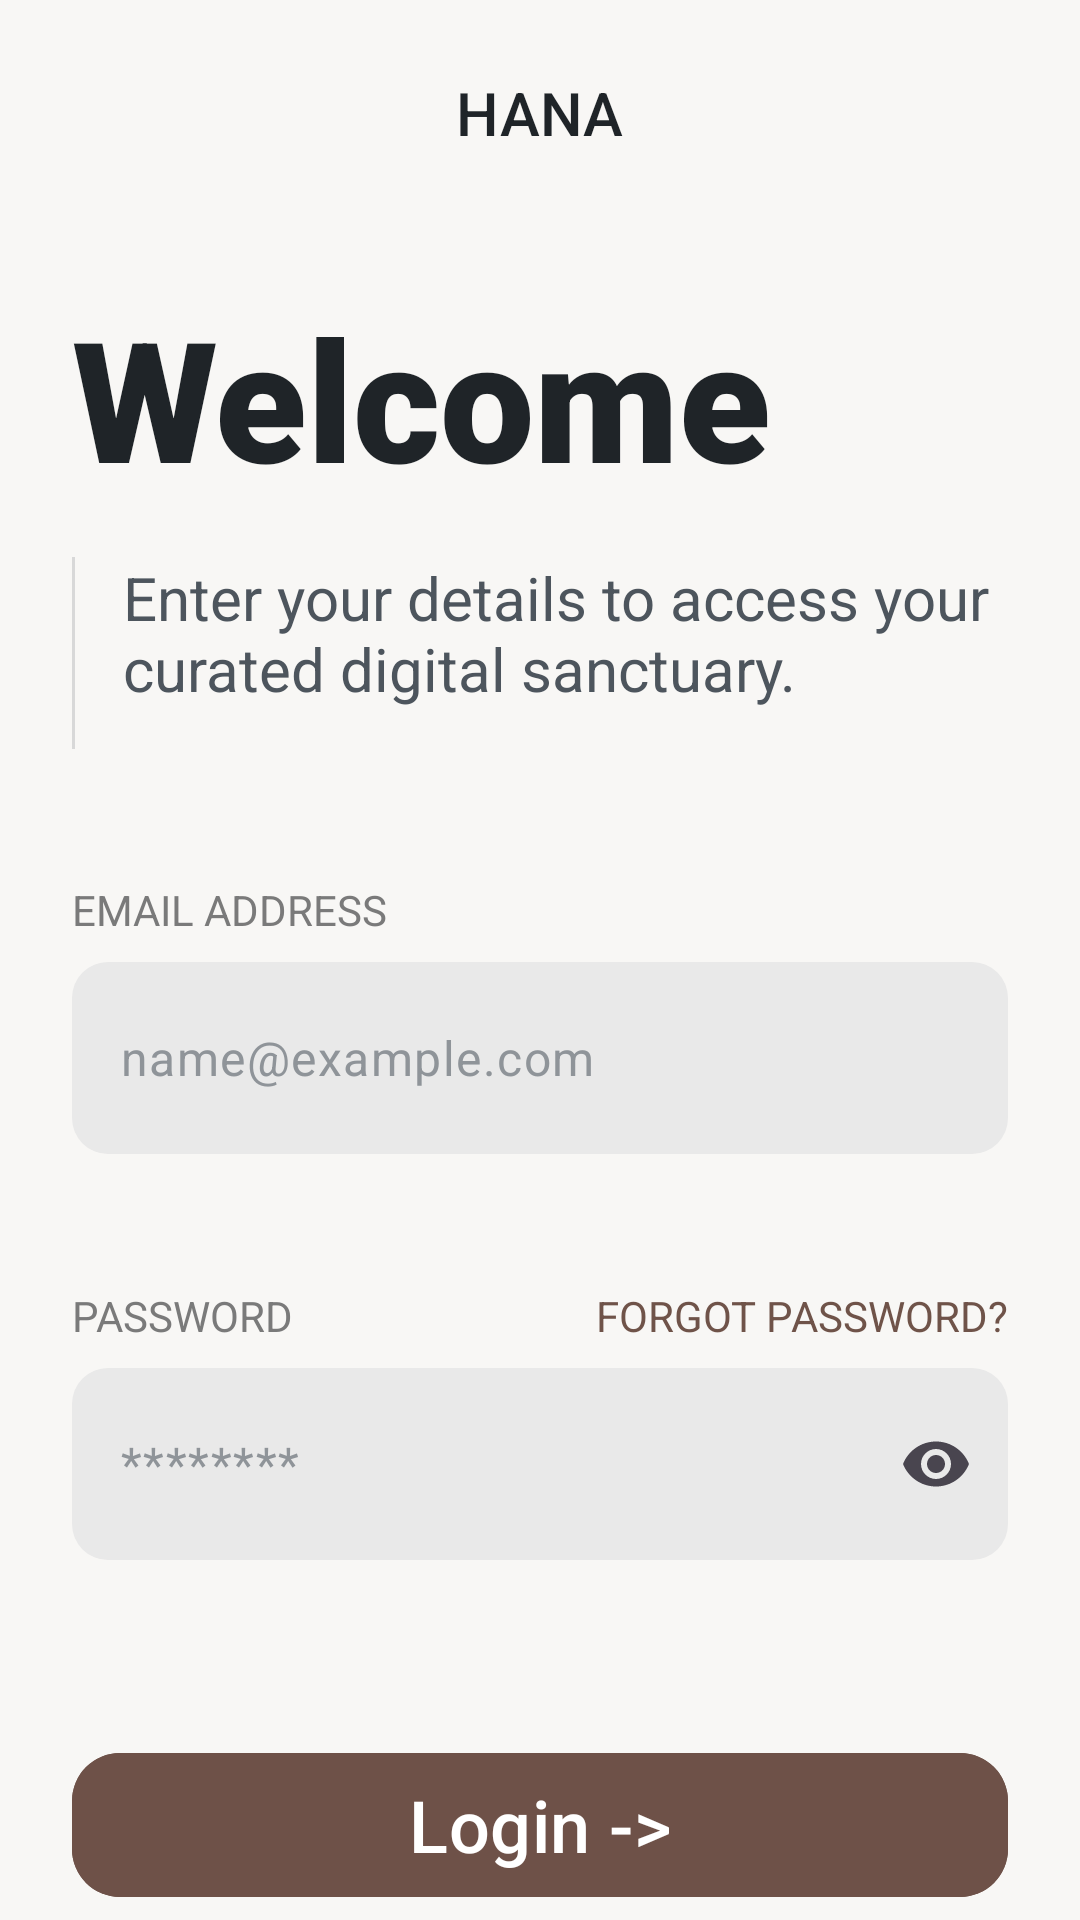

Layout XML and referenced resources for this Android screen:
<!-- AndroidManifest.xml: application theme Theme.Hana -->
<!-- res/layout/activity_main.xml -->
<?xml version="1.0" encoding="utf-8"?>
<androidx.core.widget.NestedScrollView xmlns:android="http://schemas.android.com/apk/res/android"
    xmlns:app="http://schemas.android.com/apk/res-auto"
    xmlns:tools="http://schemas.android.com/tools"
    android:id="@+id/main"
    android:layout_width="match_parent"
    android:layout_height="match_parent"
    android:background="@color/screen_background"
    android:fillViewport="true"
    tools:context=".MainActivity">

    <LinearLayout
        android:layout_width="match_parent"
        android:layout_height="wrap_content"
        android:orientation="vertical"
        android:paddingStart="24dp"
        android:paddingTop="16dp"
        android:paddingEnd="24dp"
        android:paddingBottom="32dp">

        <androidx.constraintlayout.widget.ConstraintLayout
            android:layout_width="match_parent"
            android:layout_height="wrap_content">


            <TextView
                android:id="@+id/tvTitle"
                android:layout_width="wrap_content"
                android:layout_height="wrap_content"
                android:layout_marginTop="8dp"
                android:fontFamily="sans-serif-medium"
                android:text="@string/brand_name"
                android:textColor="@color/brand_text"
                android:textSize="20sp"
                app:layout_constraintEnd_toEndOf="parent"
                app:layout_constraintStart_toStartOf="parent"
                app:layout_constraintTop_toTopOf="parent" />
        </androidx.constraintlayout.widget.ConstraintLayout>

        <TextView
            android:id="@+id/tvWelcome"
            android:layout_width="wrap_content"
            android:layout_height="wrap_content"
            android:layout_marginTop="44dp"
            android:fontFamily="sans-serif-black"
            android:text="@string/welcome"
            android:textColor="@color/brand_text"
            android:textSize="56sp" />

        <LinearLayout
            android:layout_width="match_parent"
            android:layout_height="wrap_content"
            android:layout_marginTop="16dp"
            android:orientation="horizontal">

            <View
                android:layout_width="1dp"
                android:layout_height="64dp"
                android:background="@color/hint_line" />

            <TextView
                android:layout_width="0dp"
                android:layout_height="wrap_content"
                android:layout_marginStart="16dp"
                android:layout_weight="1"
                android:text="@string/welcome_subtitle"
                android:textColor="@color/body_text"
                android:textSize="20sp" />
        </LinearLayout>

        <TextView
            android:layout_width="match_parent"
            android:layout_height="wrap_content"
            android:layout_marginTop="44dp"
            android:text="@string/email_address"
            android:textAllCaps="true"
            android:textColor="@color/label_text"
            android:textSize="14sp" />

        <com.google.android.material.textfield.TextInputLayout
            android:id="@+id/tilEmail"
            style="@style/Widget.Material3.TextInputLayout.FilledBox"
            android:layout_width="match_parent"
            android:layout_height="wrap_content"
            android:layout_marginTop="8dp"
            app:boxBackgroundColor="@color/input_background"
            app:boxCornerRadiusBottomEnd="12dp"
            app:boxCornerRadiusBottomStart="12dp"
            app:boxCornerRadiusTopEnd="12dp"
            app:boxCornerRadiusTopStart="12dp"
            app:boxStrokeWidth="0dp"
            app:boxStrokeWidthFocused="0dp"
            app:errorEnabled="true"
            app:hintEnabled="false">

            <com.google.android.material.textfield.TextInputEditText
                android:id="@+id/etEmail"
                android:layout_width="match_parent"
                android:layout_height="wrap_content"
                android:autofillHints="emailAddress"
                android:hint="@string/email_placeholder"
                android:imeOptions="actionNext"
                android:inputType="textEmailAddress"
                android:minHeight="64dp"
                android:paddingStart="16dp"
                android:paddingTop="8dp"
                android:paddingEnd="16dp"
                android:paddingBottom="8dp"
                android:textColor="@color/brand_text"
                android:textColorHint="@color/placeholder_text" />
        </com.google.android.material.textfield.TextInputLayout>

        <androidx.constraintlayout.widget.ConstraintLayout
            android:layout_width="match_parent"
            android:layout_height="wrap_content"
            android:layout_marginTop="24dp">

            <TextView
                android:id="@+id/tvPasswordLabel"
                android:layout_width="wrap_content"
                android:layout_height="wrap_content"
                android:text="@string/password"
                android:textAllCaps="true"
                android:textColor="@color/label_text"
                android:textSize="14sp"
                app:layout_constraintStart_toStartOf="parent"
                app:layout_constraintTop_toTopOf="parent" />

            <TextView
                android:id="@+id/tvForgotPassword"
                android:layout_width="wrap_content"
                android:layout_height="wrap_content"
                android:clickable="true"
                android:focusable="true"
                android:text="@string/forgot_password"
                android:textAllCaps="true"
                android:textColor="@color/action_text"
                android:textSize="14sp"
                app:layout_constraintEnd_toEndOf="parent"
                app:layout_constraintTop_toTopOf="parent" />
        </androidx.constraintlayout.widget.ConstraintLayout>

        <com.google.android.material.textfield.TextInputLayout
            android:id="@+id/tilPassword"
            style="@style/Widget.Material3.TextInputLayout.FilledBox"
            android:layout_width="match_parent"
            android:layout_height="wrap_content"
            android:layout_marginTop="8dp"
            app:boxBackgroundColor="@color/input_background"
            app:boxCornerRadiusBottomEnd="12dp"
            app:boxCornerRadiusBottomStart="12dp"
            app:boxCornerRadiusTopEnd="12dp"
            app:boxCornerRadiusTopStart="12dp"
            app:boxStrokeWidth="0dp"
            app:boxStrokeWidthFocused="0dp"
            app:endIconMode="password_toggle"
            app:errorEnabled="true"
            app:hintEnabled="false">

            <com.google.android.material.textfield.TextInputEditText
                android:id="@+id/etPassword"
                android:layout_width="match_parent"
                android:layout_height="wrap_content"
                android:autofillHints="password"
                android:hint="@string/password_placeholder"
                android:imeOptions="actionDone"
                android:inputType="textPassword"
                android:minHeight="64dp"
                android:paddingStart="16dp"
                android:paddingTop="8dp"
                android:paddingEnd="16dp"
                android:paddingBottom="8dp"
                android:textColor="@color/brand_text"
                android:textColorHint="@color/placeholder_text" />
        </com.google.android.material.textfield.TextInputLayout>

        <com.google.android.material.button.MaterialButton
            android:id="@+id/btnLogin"
            style="@style/Widget.Material3.Button"
            android:layout_width="match_parent"
            android:layout_height="56dp"
            android:layout_marginTop="40dp"
            android:backgroundTint="@color/primary_action"
            android:fontFamily="sans-serif-medium"
            android:text="@string/login_action"
            android:textAllCaps="false"
            android:textColor="@color/white"
            android:textSize="24sp"
            app:cornerRadius="16dp" />

        <LinearLayout
            android:layout_width="match_parent"
            android:layout_height="wrap_content"
            android:layout_marginTop="40dp"
            android:gravity="center_vertical"
            android:orientation="horizontal">

            <View
                android:layout_width="0dp"
                android:layout_height="1dp"
                android:layout_weight="1"
                android:background="@color/hint_line" />

            <TextView
                android:layout_width="wrap_content"
                android:layout_height="wrap_content"
                android:layout_marginHorizontal="16dp"
                android:text="@string/or"
                android:textColor="@color/label_text"
                android:textSize="14sp" />

            <View
                android:layout_width="0dp"
                android:layout_height="1dp"
                android:layout_weight="1"
                android:background="@color/hint_line" />
        </LinearLayout>

        <com.google.android.material.button.MaterialButton
            android:id="@+id/btnGoogle"
            style="@style/Widget.Material3.Button.OutlinedButton"
            android:layout_width="match_parent"
            android:layout_height="56dp"
            android:layout_marginTop="32dp"
            android:insetTop="0dp"
            android:insetBottom="0dp"
            android:text="@string/continue_with_google"
            android:textAllCaps="false"
            android:textColor="@color/brand_text"
            android:textSize="16sp"
            app:cornerRadius="16dp"
            app:icon="@android:drawable/ic_menu_search"
            app:iconGravity="textStart"
            app:iconPadding="8dp"
            app:iconTint="@color/brand_text"
            app:strokeColor="@color/google_button_stroke"
            app:strokeWidth="1dp" />

        <com.google.android.material.button.MaterialButton
            android:id="@+id/btnCreateNewAccount"
            style="@style/Widget.Material3.Button.OutlinedButton"
            android:layout_width="match_parent"
            android:layout_height="56dp"
            android:layout_marginTop="24dp"
            android:insetTop="0dp"
            android:insetBottom="0dp"
            android:text="@string/create_new_account"
            android:textAllCaps="false"
            android:textColor="@color/action_text"
            android:textSize="16sp"
            app:cornerRadius="16dp"
            app:strokeColor="@color/google_button_stroke"
            app:strokeWidth="1dp" />
    </LinearLayout>

</androidx.core.widget.NestedScrollView>
<!-- resources referenced by this layout -->
<resources>
  <color name="action_text">#FF6F5349</color>
  <color name="body_text">#FF4D555D</color>
  <color name="brand_text">#FF1F2428</color>
  <color name="google_button_stroke">#FFDDDDDD</color>
  <color name="hint_line">#FFD8D8D8</color>
  <color name="input_background">#FFE9E9E9</color>
  <color name="label_text">#FF7A7A7A</color>
  <color name="placeholder_text">#FF8F9499</color>
  <color name="primary_action">#FF6E5148</color>
  <color name="screen_background">#FFF8F7F5</color>
  <color name="white">#FFFFFFFF</color>
  <string name="brand_name">HANA</string>
  <string name="continue_with_google">Continue</string>
  <string name="create_new_account">Create New Account</string>
  <string name="email_address">Email Address</string>
  <string name="email_placeholder">name@example.com</string>
  <string name="forgot_password">Forgot Password?</string>
  <string name="login_action">Login -&gt;</string>
  <string name="or">OR</string>
  <string name="password">Password</string>
  <string name="password_placeholder">********</string>
  <string name="welcome">Welcome</string>
  <string name="welcome_subtitle">Enter your details to access your curated digital sanctuary.</string>
  <style name="Theme.Hana" parent="Base.Theme.Hana" />
  <style name="Base.Theme.Hana" parent="Theme.Material3.DayNight.NoActionBar">
      </style>
</resources>
